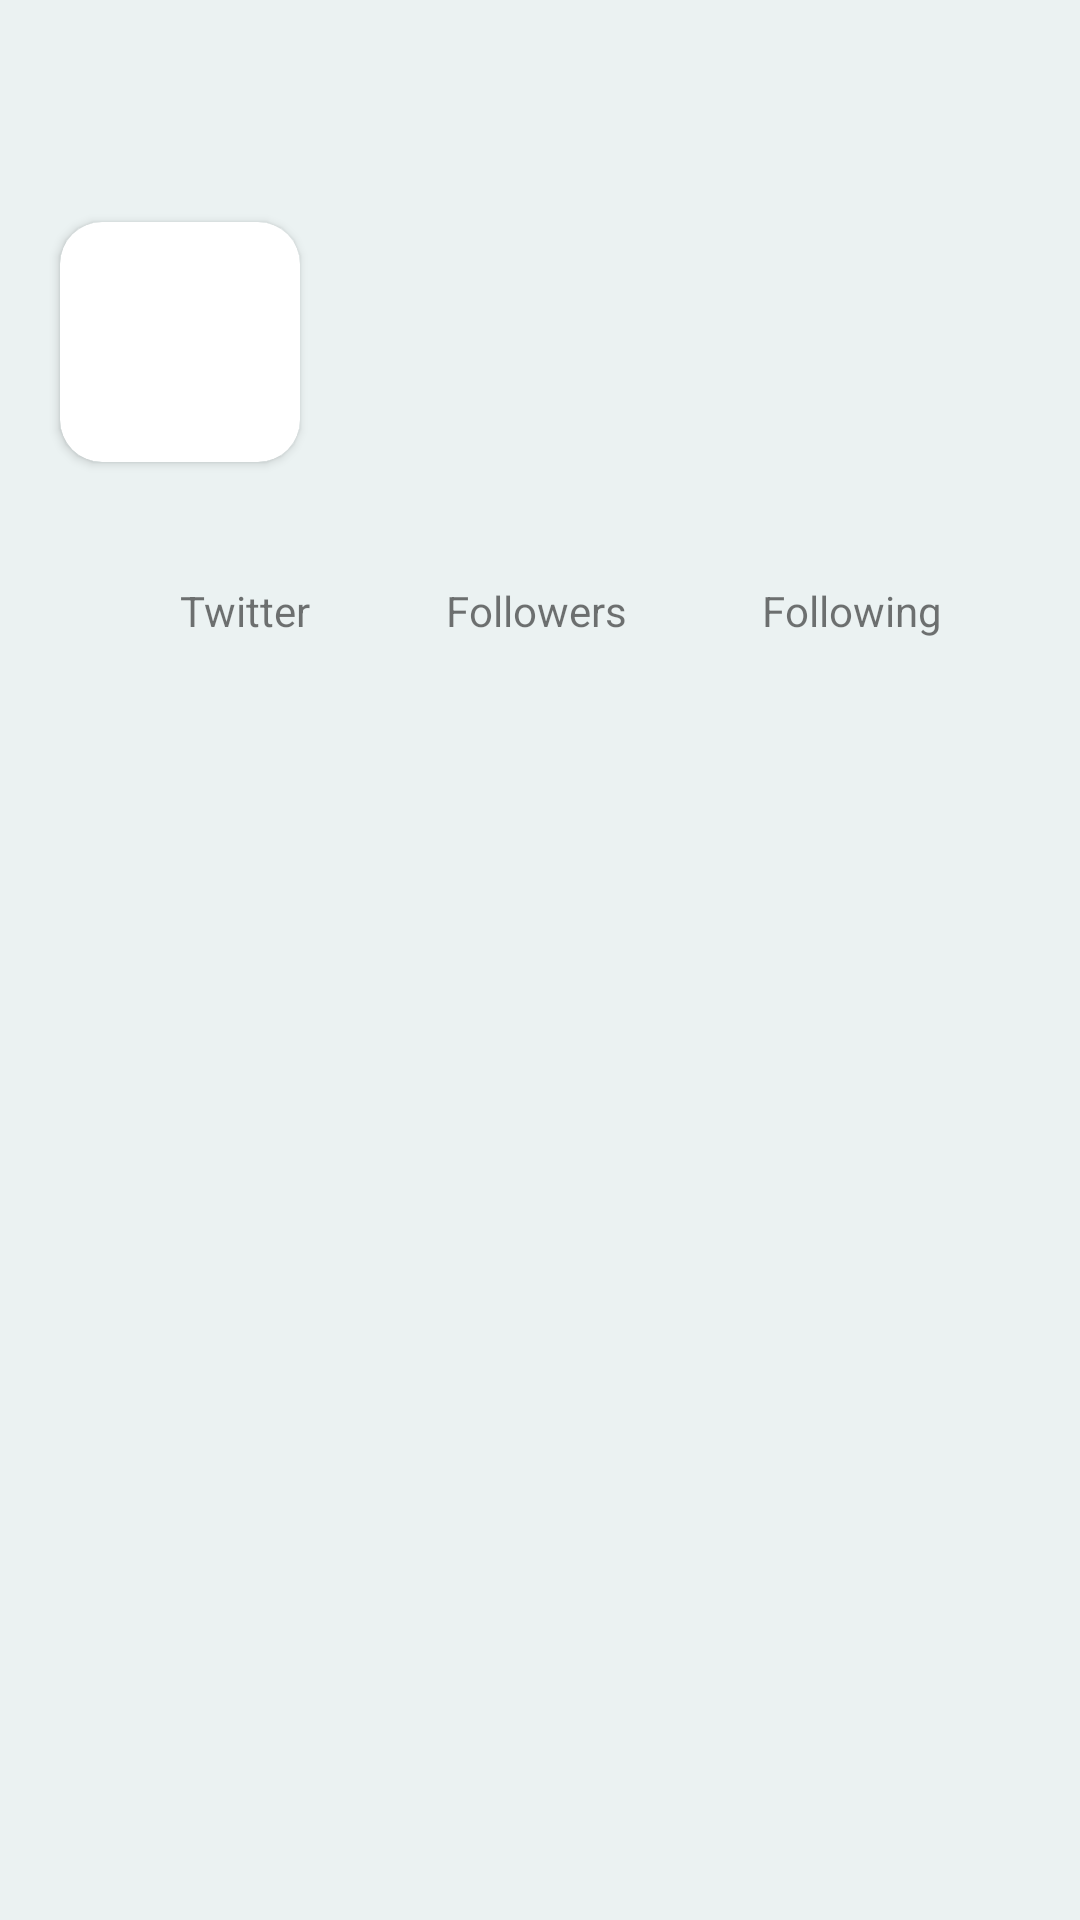

Layout XML and referenced resources for this Android screen:
<!-- AndroidManifest.xml: application theme Theme.OzeAndroidTest -->
<!-- res/layout/fragment_user_detail.xml -->
<?xml version="1.0" encoding="utf-8"?>
<androidx.constraintlayout.widget.ConstraintLayout xmlns:android="http://schemas.android.com/apk/res/android"
    xmlns:app="http://schemas.android.com/apk/res-auto"
    xmlns:tools="http://schemas.android.com/tools"
    android:layout_width="match_parent"
    android:background="@color/grey"
    android:layout_height="match_parent"
    tools:context=".ui.userdetail.UserDetailFragment">

    <ToggleButton
        android:id="@+id/toggleButton"
        android:layout_width="30dp"
        android:layout_height="30dp"
        android:layout_marginEnd="14dp"
        android:layout_marginTop="24dp"
        android:textOn="@null"
        android:textOff="@null"
        android:background="@drawable/fav_btn"
        app:layout_constraintEnd_toEndOf="parent"
        app:layout_constraintTop_toTopOf="parent" />

    <androidx.cardview.widget.CardView
        android:id="@+id/cardView"
        android:layout_width="80dp"
        android:layout_height="80dp"
        android:layout_marginStart="20dp"
        android:layout_marginTop="20dp"
        app:cardCornerRadius="14dp"
        app:layout_constraintStart_toStartOf="parent"
        app:layout_constraintTop_toBottomOf="@+id/toggleButton">

        <ImageView
            android:id="@+id/avatar"
            android:layout_width="match_parent"
            android:layout_height="match_parent" />

    </androidx.cardview.widget.CardView>

    <TextView
        android:id="@+id/name"
        android:layout_width="0dp"
        android:layout_height="wrap_content"
        android:layout_marginTop="6dp"
        android:textSize="18sp"
        android:fontFamily="sans-serif-black"
        android:textColor="@color/black"
        android:layout_marginHorizontal="16dp"
        app:layout_constraintEnd_toEndOf="parent"
        app:layout_constraintStart_toEndOf="@+id/cardView"
        app:layout_constraintTop_toTopOf="@+id/cardView" />

    <TextView
        android:id="@+id/location"
        android:layout_width="0dp"
        android:layout_height="wrap_content"
        android:layout_marginTop="2dp"
        android:textSize="16sp"
        android:fontFamily="sans-serif-light"
        android:textColor="@color/black"
        app:layout_constraintEnd_toEndOf="@+id/name"
        app:layout_constraintStart_toStartOf="@+id/name"
        app:layout_constraintTop_toBottomOf="@+id/name" />

    <TextView
        android:id="@+id/blog"
        android:layout_width="0dp"
        android:layout_height="wrap_content"
        android:layout_marginTop="2dp"
        android:textSize="14sp"
        android:fontFamily="sans-serif-condensed-light"
        android:textColor="@color/light_blue"
        app:layout_constraintEnd_toEndOf="@+id/location"
        app:layout_constraintStart_toStartOf="@+id/location"
        app:layout_constraintTop_toBottomOf="@+id/location" />

    <TextView
        android:id="@+id/textView"
        android:layout_width="wrap_content"
        android:layout_height="wrap_content"
        android:layout_marginStart="40dp"
        android:layout_marginTop="40dp"
        android:text="Twitter"
        app:layout_constraintStart_toStartOf="@+id/cardView"
        app:layout_constraintTop_toBottomOf="@+id/cardView" />

    <TextView
        android:id="@+id/twitterUsername"
        android:layout_width="wrap_content"
        android:layout_height="wrap_content"
        android:fontFamily="sans-serif-black"
        android:textColor="@color/black"
        android:textSize="18sp"
        android:layout_marginTop="16dp"
        app:layout_constraintEnd_toEndOf="@+id/textView"
        app:layout_constraintStart_toStartOf="@+id/textView"
        app:layout_constraintTop_toBottomOf="@+id/textView" />

    <TextView
        android:id="@+id/textView2"
        android:layout_width="wrap_content"
        android:layout_height="wrap_content"
        android:layout_marginEnd="30dp"
        android:text="Following"
        app:layout_constraintBottom_toBottomOf="@+id/textView"
        app:layout_constraintEnd_toEndOf="@+id/blog"
        app:layout_constraintTop_toTopOf="@+id/textView" />

    <TextView
        android:id="@+id/following"
        android:layout_width="wrap_content"
        android:layout_height="wrap_content"
        android:fontFamily="sans-serif-black"
        android:textColor="@color/black"
        android:textSize="18sp"
        android:layout_marginTop="16dp"
        app:layout_constraintEnd_toEndOf="@+id/textView2"
        app:layout_constraintStart_toStartOf="@+id/textView2"
        app:layout_constraintTop_toBottomOf="@+id/textView2" />

    <TextView
        android:id="@+id/textView3"
        android:layout_width="wrap_content"
        android:layout_height="wrap_content"
        android:text="Followers"
        app:layout_constraintBottom_toBottomOf="@+id/textView2"
        app:layout_constraintEnd_toStartOf="@+id/textView2"
        app:layout_constraintStart_toEndOf="@+id/textView"
        app:layout_constraintTop_toTopOf="@+id/textView2" />

    <TextView
        android:id="@+id/followers"
        android:layout_width="wrap_content"
        android:layout_height="wrap_content"
        android:fontFamily="sans-serif-black"
        android:textColor="@color/black"
        android:textSize="18sp"
        android:layout_marginTop="16dp"
        app:layout_constraintEnd_toEndOf="@+id/textView3"
        app:layout_constraintStart_toStartOf="@+id/textView3"
        app:layout_constraintTop_toBottomOf="@+id/textView3" />

    <TextView
        android:id="@+id/bio"
        android:layout_width="0dp"
        android:layout_height="wrap_content"
        android:layout_marginHorizontal="8dp"
        android:fontFamily="sans-serif-light"
        android:textColor="@color/black"
        android:layout_marginTop="30dp"
        android:textSize="16sp"
        app:layout_constraintEnd_toEndOf="@+id/name"
        app:layout_constraintStart_toStartOf="@+id/cardView"
        app:layout_constraintTop_toBottomOf="@+id/followers" />

</androidx.constraintlayout.widget.ConstraintLayout>
<!-- resources referenced by this layout -->
<resources>
  <color name="black">#FF000000</color>
  <color name="grey">#EBF2F2</color>
  <color name="light_blue">#4AA2D9</color>
  <style name="Theme.OzeAndroidTest" parent="Theme.MaterialComponents.DayNight.DarkActionBar">
          
          <item name="colorPrimary">@color/purple_500</item>
          <item name="colorPrimaryVariant">@color/purple_700</item>
          <item name="colorOnPrimary">@color/white</item>
          
          <item name="colorSecondary">@color/teal_200</item>
          <item name="colorSecondaryVariant">@color/teal_700</item>
          <item name="colorOnSecondary">@color/black</item>
          
          <item name="android:statusBarColor" tools:targetApi="l">?attr/colorPrimaryVariant</item>
          
      </style>
  <color name="purple_500">#FF6200EE</color>
  <color name="purple_700">#FF3700B3</color>
  <color name="white">#FFFFFFFF</color>
  <color name="teal_200">#FF03DAC5</color>
  <color name="teal_700">#FF018786</color>
</resources>
